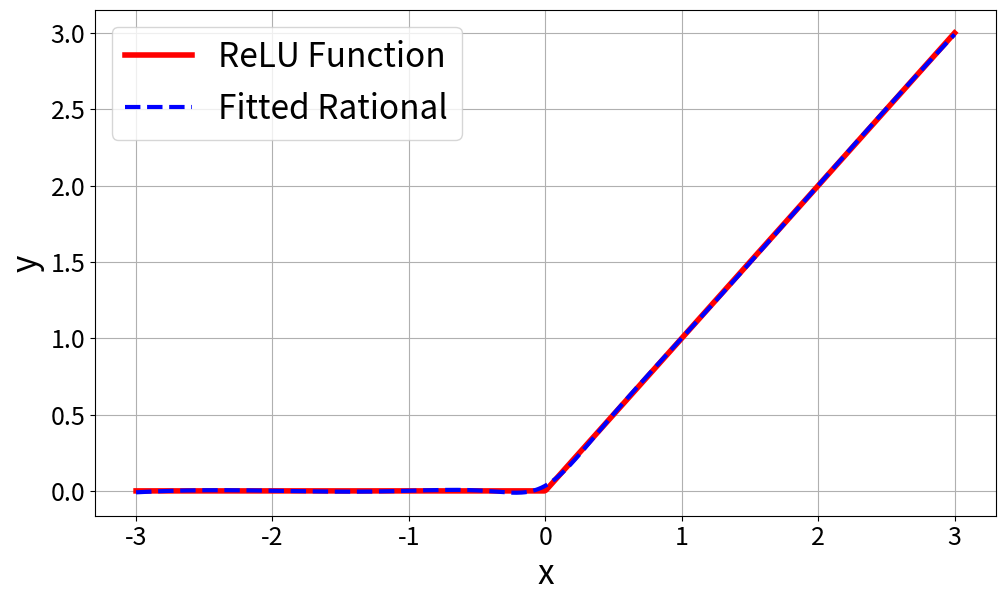
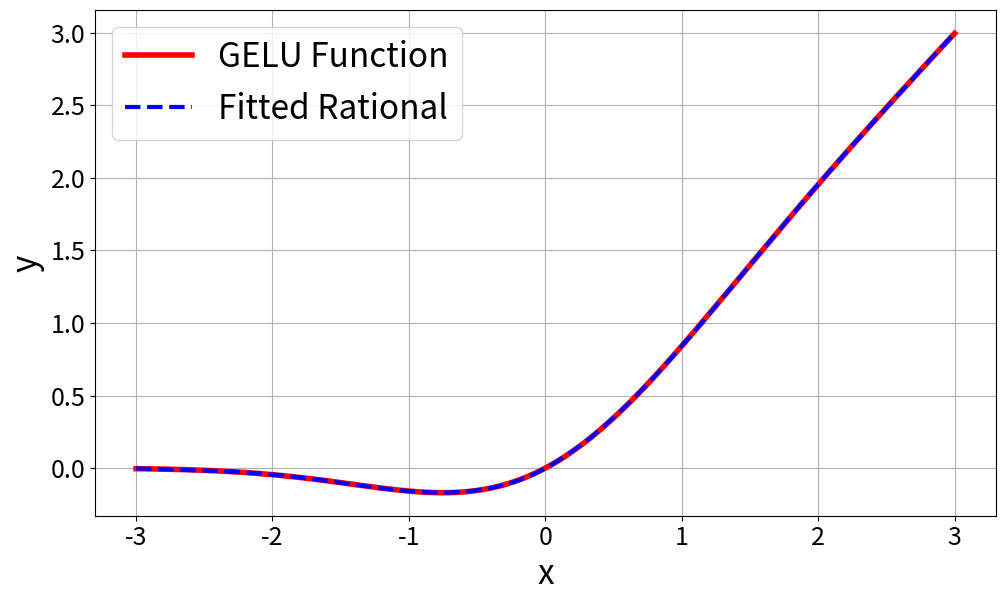
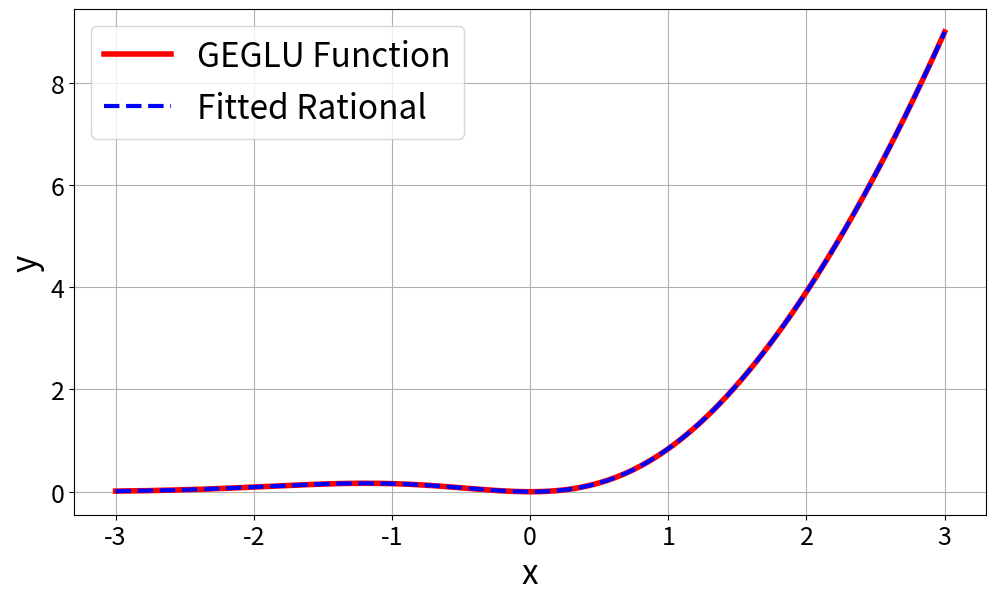
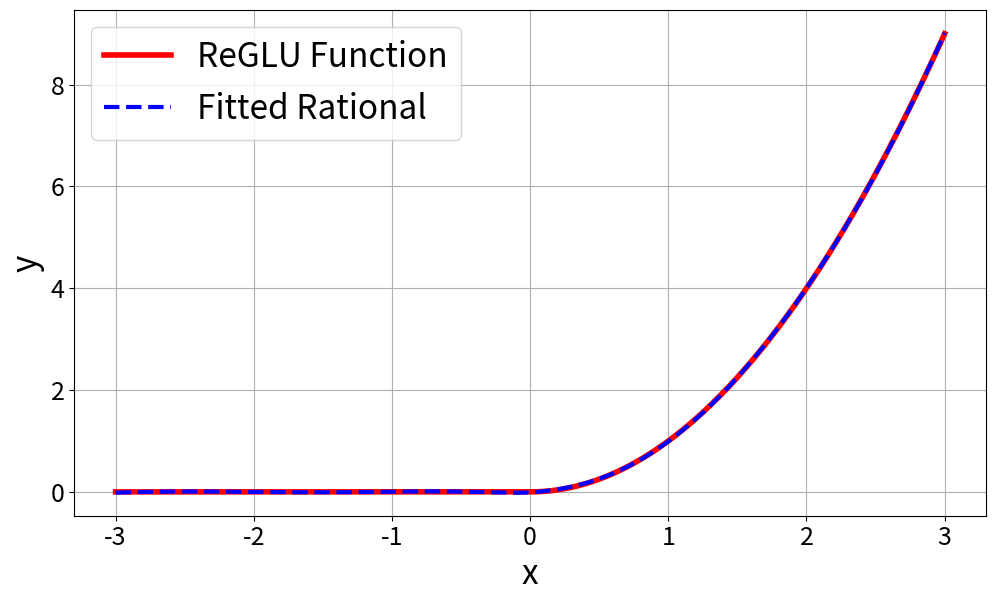
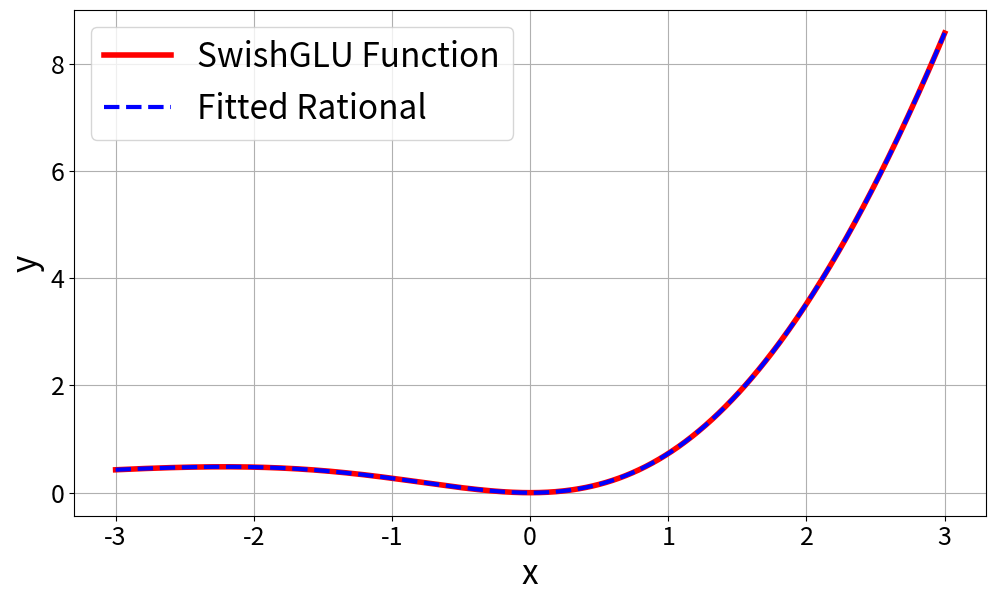
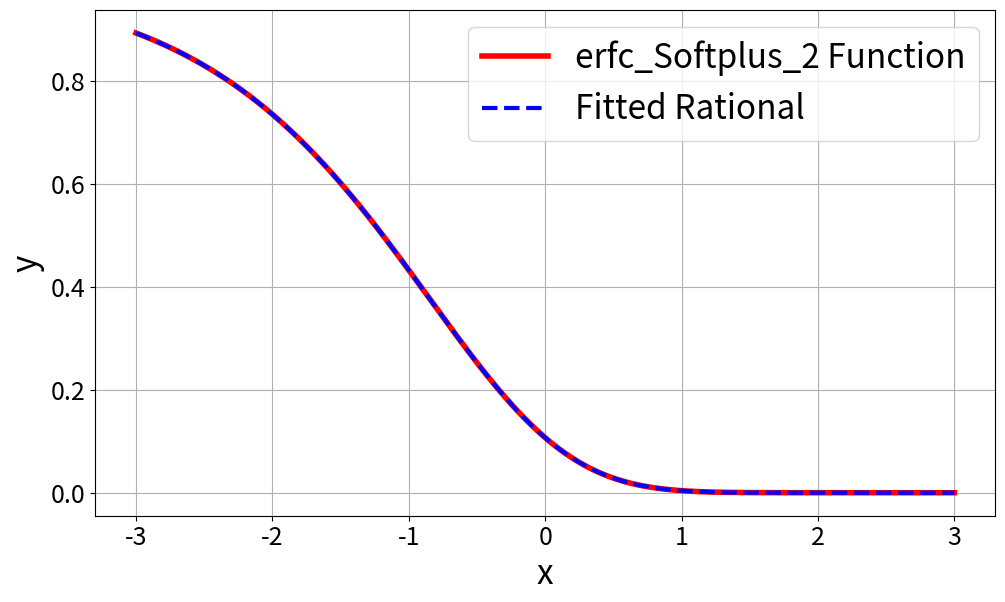

These figures' Python source, in order:
import numpy as np
import matplotlib.pyplot as plt
from scipy.optimize import curve_fit
from scipy.special import erf

# Define the complex function model
def complex_function(x, a0, a1, a2, a3, a4, a5, b1, b2, b3, b4):
    numerator = a0 + a1 * x + a2 * (x**2) + a3 * (x**3) + a4 * (x**4) + a5 * (x**5)
    denominator = 1 + np.abs(b1 * x + b2 * (x**2) + b3 * (x**3) + b4 * (x**4))
    return (numerator / denominator)

# Define the activation functions
def relu(x):
    return np.maximum(0, x)

def gelu(x):
    return x * 0.5 * (1 + erf(x / np.sqrt(2)))

def silu(x):  # also known as Swish
    return x / (1 + np.exp(-x))

def mish(x):
    return x * np.tanh(np.log(1 + np.exp(x)))

def GEGLU(x):
    return gelu(x) * x

def ReGLU(x):
    return relu(x) * x 

def Swish(x):
    return x / (1 + np.exp(-x))

def SwishGLU(x):
    return Swish(x) * x

def  erfc_Softplus_2(x):
    # erfc(Softplus(x))2
    return (1 - erf(np.log(1 + np.exp(x))))**2

# Plotting enhancements
def plot_results(x_data, y_data, y_fitted, function_name):
    label_size = 24
    legend_size = 18
    plt.figure(figsize=(10, 6))
    plt.plot(x_data, y_data, 'r-', label=f'{function_name} Function', linewidth=4)
    plt.plot(x_data, y_fitted, 'b--', label='Fitted Rational', linewidth=3)

    # Add details for better readability and presentation
    # plt.title(f'Fitting Complex Function to {function_name}', fontsize=16)
    plt.xlabel('x', fontsize=label_size)
    plt.ylabel('y', fontsize=label_size)
    plt.legend(fontsize=label_size)
    plt.grid(True)  # Turn on grid
    plt.tight_layout()  # Adjust layout to not cut off elements

    # Increase tick font size
    plt.xticks(fontsize=legend_size)
    plt.yticks(fontsize=legend_size)

    # plt.show()
    plt.savefig(f'{function_name}_fit.pdf')


# Function to fit and plot
def fit_and_plot_activation(function_name):
    # Select the activation function
    activation_functions = {
        'ReLU': relu,
        'GELU': gelu,
        'SiLU': silu,
        'Mish': mish,
        'GEGLU': GEGLU,
        'ReGLU': ReGLU,
        'Swish': Swish,
        'SwishGLU': SwishGLU,
        'erfc_Softplus_2': erfc_Softplus_2
    }
    
    if function_name not in activation_functions:
        print("Invalid function name. Choose 'ReLU', 'GELU', or 'SiLU'.")
        return

    activation_func = activation_functions[function_name]

    # Generate sample data
    x_data = np.linspace(-3, 3, 500)
    y_data = activation_func(x_data)

    # Initial parameter guesses
    initial_guesses = [0, 1, 0, 0, 0, 1, 0, 0, 0, 0]

    # Fit the complex function to the activation function data
    try:
        popt, pcov = curve_fit(complex_function, x_data, y_data, p0=initial_guesses)
        print(f"Fitted coefficients for {function_name}: {popt}")
    except Exception as e:
        print(f"An error occurred during fitting: {e}")
        return

    # Generate y values from the fitted model
    y_fitted = complex_function(x_data, *popt)

    # Enhanced plotting function
    plot_results(x_data, y_data, y_fitted, function_name)
    
# Example usage
fit_and_plot_activation('ReLU')
fit_and_plot_activation('GELU')
# fit_and_plot_activation('SiLU')
fit_and_plot_activation('Swish')
# fit_and_plot_activation('Mish')
fit_and_plot_activation('GEGLU')
fit_and_plot_activation('ReGLU')
fit_and_plot_activation('SwishGLU')
fit_and_plot_activation('erfc_Softplus_2')

